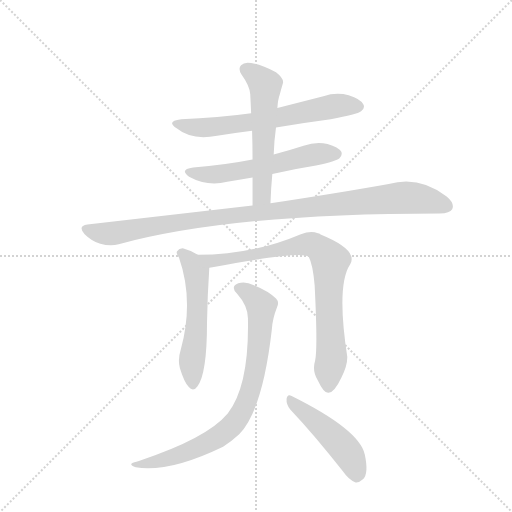
t = 0.00 s
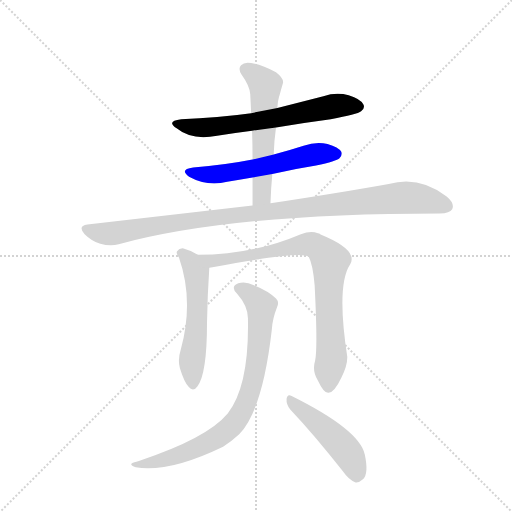
t = 1.39 s
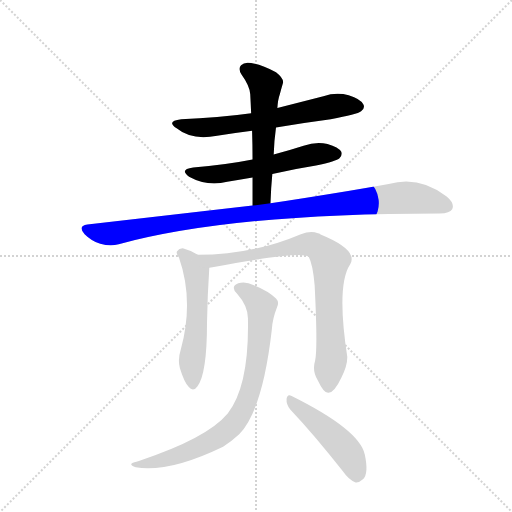
t = 2.79 s
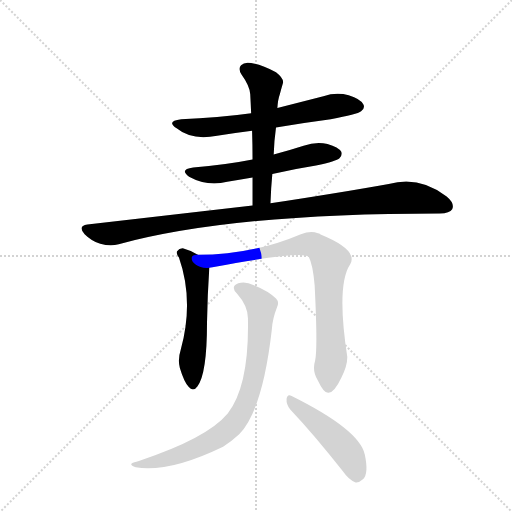
t = 4.18 s
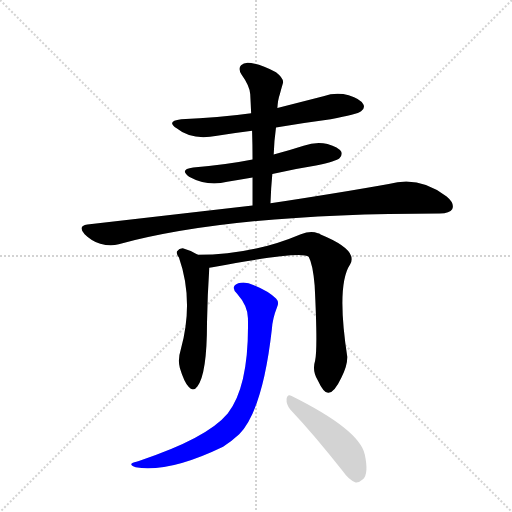
t = 5.57 s
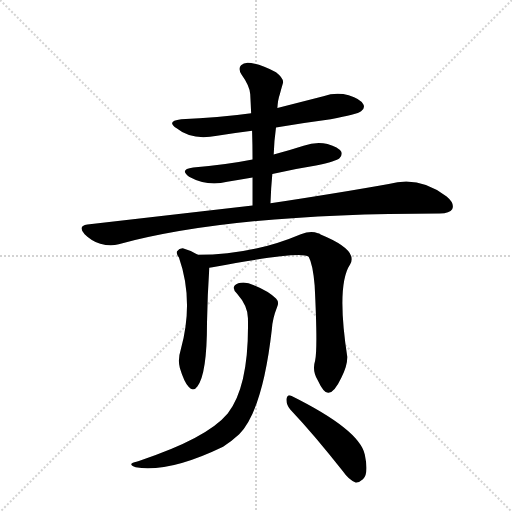
t = 6.96 s

The animated SVG that drew these frames (rendered in a browser with its animation timeline set to each time). Animation: 8 CSS @keyframes rules; one cycle of 6.96 s.

<svg version="1.1" viewBox="0 0 1024 1024" xmlns="http://www.w3.org/2000/svg">
  <g stroke="lightgray" stroke-dasharray="1,1" stroke-width="1" transform="scale(4, 4)">
    <line x1="0" y1="0" x2="256" y2="256"></line>
    <line x1="256" y1="0" x2="0" y2="256"></line>
    <line x1="128" y1="0" x2="128" y2="256"></line>
    <line x1="0" y1="128" x2="256" y2="128"></line>
  </g>
  <g transform="scale(0.92, -0.92) translate(60, -900)">
    <style type="text/css">
      
        @keyframes keyframes0 {
          from {
            stroke: blue;
            stroke-dashoffset: 652;
            stroke-width: 128;
          }
          68% {
            animation-timing-function: step-end;
            stroke: blue;
            stroke-dashoffset: 0;
            stroke-width: 128;
          }
          to {
            stroke: black;
            stroke-width: 1024;
          }
        }
        #make-me-a-hanzi-animation-0 {
          animation: keyframes0 0.7805989583333334s both;
          animation-delay: 0s;
          animation-timing-function: linear;
        }
      
        @keyframes keyframes1 {
          from {
            stroke: blue;
            stroke-dashoffset: 579;
            stroke-width: 128;
          }
          65% {
            animation-timing-function: step-end;
            stroke: blue;
            stroke-dashoffset: 0;
            stroke-width: 128;
          }
          to {
            stroke: black;
            stroke-width: 1024;
          }
        }
        #make-me-a-hanzi-animation-1 {
          animation: keyframes1 0.72119140625s both;
          animation-delay: 0.7805989583333334s;
          animation-timing-function: linear;
        }
      
        @keyframes keyframes2 {
          from {
            stroke: blue;
            stroke-dashoffset: 569;
            stroke-width: 128;
          }
          65% {
            animation-timing-function: step-end;
            stroke: blue;
            stroke-dashoffset: 0;
            stroke-width: 128;
          }
          to {
            stroke: black;
            stroke-width: 1024;
          }
        }
        #make-me-a-hanzi-animation-2 {
          animation: keyframes2 0.7130533854166666s both;
          animation-delay: 1.5017903645833335s;
          animation-timing-function: linear;
        }
      
        @keyframes keyframes3 {
          from {
            stroke: blue;
            stroke-dashoffset: 1047;
            stroke-width: 128;
          }
          77% {
            animation-timing-function: step-end;
            stroke: blue;
            stroke-dashoffset: 0;
            stroke-width: 128;
          }
          to {
            stroke: black;
            stroke-width: 1024;
          }
        }
        #make-me-a-hanzi-animation-3 {
          animation: keyframes3 1.10205078125s both;
          animation-delay: 2.21484375s;
          animation-timing-function: linear;
        }
      
        @keyframes keyframes4 {
          from {
            stroke: blue;
            stroke-dashoffset: 553;
            stroke-width: 128;
          }
          64% {
            animation-timing-function: step-end;
            stroke: blue;
            stroke-dashoffset: 0;
            stroke-width: 128;
          }
          to {
            stroke: black;
            stroke-width: 1024;
          }
        }
        #make-me-a-hanzi-animation-4 {
          animation: keyframes4 0.7000325520833334s both;
          animation-delay: 3.31689453125s;
          animation-timing-function: linear;
        }
      
        @keyframes keyframes5 {
          from {
            stroke: blue;
            stroke-dashoffset: 834;
            stroke-width: 128;
          }
          73% {
            animation-timing-function: step-end;
            stroke: blue;
            stroke-dashoffset: 0;
            stroke-width: 128;
          }
          to {
            stroke: black;
            stroke-width: 1024;
          }
        }
        #make-me-a-hanzi-animation-5 {
          animation: keyframes5 0.9287109375s both;
          animation-delay: 4.016927083333333s;
          animation-timing-function: linear;
        }
      
        @keyframes keyframes6 {
          from {
            stroke: blue;
            stroke-dashoffset: 819;
            stroke-width: 128;
          }
          73% {
            animation-timing-function: step-end;
            stroke: blue;
            stroke-dashoffset: 0;
            stroke-width: 128;
          }
          to {
            stroke: black;
            stroke-width: 1024;
          }
        }
        #make-me-a-hanzi-animation-6 {
          animation: keyframes6 0.91650390625s both;
          animation-delay: 4.945638020833333s;
          animation-timing-function: linear;
        }
      
        @keyframes keyframes7 {
          from {
            stroke: blue;
            stroke-dashoffset: 477;
            stroke-width: 128;
          }
          61% {
            animation-timing-function: step-end;
            stroke: blue;
            stroke-dashoffset: 0;
            stroke-width: 128;
          }
          to {
            stroke: black;
            stroke-width: 1024;
          }
        }
        #make-me-a-hanzi-animation-7 {
          animation: keyframes7 0.63818359375s both;
          animation-delay: 5.862141927083333s;
          animation-timing-function: linear;
        }
      
    </style>
    
      <path d="M 540 623 Q 598 633 659 641 Q 717 651 725 658 Q 734 665 730 673 Q 724 685 698 693 Q 671 700 643 691 L 543 665 L 486 654 Q 414 644 334 641 Q 300 637 324 621 Q 357 594 412 605 Q 448 611 488 616 L 540 623 Z" fill="lightgray"></path>
    
      <path d="M 532 522 Q 578 532 627 540 Q 672 550 678 556 Q 685 563 682 570 Q 676 580 652 587 Q 627 593 600 583 Q 569 573 535 564 L 489 553 Q 429 541 360 536 Q 329 532 351 516 Q 391 494 434 505 Q 461 509 489 514 L 532 522 Z" fill="lightgray"></path>
    
      <path d="M 528 458 Q 529 491 532 522 L 535 564 Q 536 595 540 623 L 543 665 Q 544 683 548 694 Q 552 709 555 719 Q 558 729 540 743 Q 509 759 486 763 Q 471 766 464 758 Q 457 751 465 738 Q 483 713 484 695 Q 485 676 486 654 L 488 616 Q 489 586 489 553 L 489 514 L 489 453 C 489 423 527 428 528 458 Z" fill="lightgray"></path>
    
      <path d="M 489 453 L 130 412 Q 108 409 124 391 Q 139 376 158 370 Q 180 364 198 369 Q 444 436 896 436 Q 918 436 923 445 Q 929 458 911 473 Q 851 519 785 500 Q 685 482 528 458 L 489 453 Z" fill="lightgray"></path>
    
      <path d="M 370 346 Q 355 356 339 360 Q 330 361 325 354 Q 322 350 329 340 Q 362 246 333 140 Q 326 118 331 100 Q 340 70 350 59 Q 360 47 369 60 Q 390 87 390 198 Q 391 258 395 318 C 396 330 396 331 370 346 Z" fill="lightgray"></path>
    
      <path d="M 625 116 Q 618 94 631 73 Q 644 45 654 46 Q 667 47 682 79 Q 695 104 695 124 Q 671 280 701 325 Q 720 356 637 390 Q 634 393 631 393 Q 616 399 594 391 Q 488 346 370 346 C 340 346 365 313 395 318 Q 399 319 402 319 Q 592 355 611 342 Q 620 326 624 280 Q 631 142 625 116 Z" fill="lightgray"></path>
    
      <path d="M 479 208 Q 482 61 435 1 Q 390 -53 242 -102 Q 230 -105 227 -107 Q 221 -111 235 -116 Q 307 -128 425 -71 Q 444 -59 460 -44 Q 511 8 531 184 Q 532 206 543 234 Q 547 244 540 251 Q 524 267 492 280 Q 473 289 458 284 Q 440 277 455 262 Q 479 235 479 208 Z" fill="lightgray"></path>
    
      <path d="M 571 10 Q 623 -45 685 -124 Q 698 -143 713 -149 Q 720 -150 729 -142 Q 742 -130 733 -88 Q 721 -34 574 39 Q 565 45 563 33 Q 562 20 571 10 Z" fill="lightgray"></path>
    
    
      <clipPath id="make-me-a-hanzi-clip-0">
        <path d="M 540 623 Q 598 633 659 641 Q 717 651 725 658 Q 734 665 730 673 Q 724 685 698 693 Q 671 700 643 691 L 543 665 L 486 654 Q 414 644 334 641 Q 300 637 324 621 Q 357 594 412 605 Q 448 611 488 616 L 540 623 Z"></path>
      </clipPath>
      <path clip-path="url(#make-me-a-hanzi-clip-0)" d="M 326 632 L 349 624 L 400 623 L 518 639 L 656 668 L 717 669" fill="none" id="make-me-a-hanzi-animation-0" stroke-dasharray="524 1048" stroke-linecap="round"></path>
    
      <clipPath id="make-me-a-hanzi-clip-1">
        <path d="M 532 522 Q 578 532 627 540 Q 672 550 678 556 Q 685 563 682 570 Q 676 580 652 587 Q 627 593 600 583 Q 569 573 535 564 L 489 553 Q 429 541 360 536 Q 329 532 351 516 Q 391 494 434 505 Q 461 509 489 514 L 532 522 Z"></path>
      </clipPath>
      <path clip-path="url(#make-me-a-hanzi-clip-1)" d="M 353 527 L 388 520 L 423 522 L 624 564 L 671 566" fill="none" id="make-me-a-hanzi-animation-1" stroke-dasharray="451 902" stroke-linecap="round"></path>
    
      <clipPath id="make-me-a-hanzi-clip-2">
        <path d="M 528 458 Q 529 491 532 522 L 535 564 Q 536 595 540 623 L 543 665 Q 544 683 548 694 Q 552 709 555 719 Q 558 729 540 743 Q 509 759 486 763 Q 471 766 464 758 Q 457 751 465 738 Q 483 713 484 695 Q 485 676 486 654 L 488 616 Q 489 586 489 553 L 489 514 L 489 453 C 489 423 527 428 528 458 Z"></path>
      </clipPath>
      <path clip-path="url(#make-me-a-hanzi-clip-2)" d="M 475 749 L 517 715 L 508 476 L 495 461" fill="none" id="make-me-a-hanzi-animation-2" stroke-dasharray="441 882" stroke-linecap="round"></path>
    
      <clipPath id="make-me-a-hanzi-clip-3">
        <path d="M 489 453 L 130 412 Q 108 409 124 391 Q 139 376 158 370 Q 180 364 198 369 Q 444 436 896 436 Q 918 436 923 445 Q 929 458 911 473 Q 851 519 785 500 Q 685 482 528 458 L 489 453 Z"></path>
      </clipPath>
      <path clip-path="url(#make-me-a-hanzi-clip-3)" d="M 128 401 L 180 392 L 436 431 L 811 470 L 853 469 L 911 452" fill="none" id="make-me-a-hanzi-animation-3" stroke-dasharray="919 1838" stroke-linecap="round"></path>
    
      <clipPath id="make-me-a-hanzi-clip-4">
        <path d="M 370 346 Q 355 356 339 360 Q 330 361 325 354 Q 322 350 329 340 Q 362 246 333 140 Q 326 118 331 100 Q 340 70 350 59 Q 360 47 369 60 Q 390 87 390 198 Q 391 258 395 318 C 396 330 396 331 370 346 Z"></path>
      </clipPath>
      <path clip-path="url(#make-me-a-hanzi-clip-4)" d="M 335 349 L 354 331 L 368 297 L 368 186 L 357 118 L 359 64" fill="none" id="make-me-a-hanzi-animation-4" stroke-dasharray="425 850" stroke-linecap="round"></path>
    
      <clipPath id="make-me-a-hanzi-clip-5">
        <path d="M 625 116 Q 618 94 631 73 Q 644 45 654 46 Q 667 47 682 79 Q 695 104 695 124 Q 671 280 701 325 Q 720 356 637 390 Q 634 393 631 393 Q 616 399 594 391 Q 488 346 370 346 C 340 346 365 313 395 318 Q 399 319 402 319 Q 592 355 611 342 Q 620 326 624 280 Q 631 142 625 116 Z"></path>
      </clipPath>
      <path clip-path="url(#make-me-a-hanzi-clip-5)" d="M 378 345 L 413 331 L 595 368 L 615 369 L 638 359 L 658 333 L 654 246 L 661 121 L 654 57" fill="none" id="make-me-a-hanzi-animation-5" stroke-dasharray="706 1412" stroke-linecap="round"></path>
    
      <clipPath id="make-me-a-hanzi-clip-6">
        <path d="M 479 208 Q 482 61 435 1 Q 390 -53 242 -102 Q 230 -105 227 -107 Q 221 -111 235 -116 Q 307 -128 425 -71 Q 444 -59 460 -44 Q 511 8 531 184 Q 532 206 543 234 Q 547 244 540 251 Q 524 267 492 280 Q 473 289 458 284 Q 440 277 455 262 Q 479 235 479 208 Z"></path>
      </clipPath>
      <path clip-path="url(#make-me-a-hanzi-clip-6)" d="M 460 273 L 479 264 L 508 235 L 499 113 L 483 45 L 462 -2 L 429 -39 L 374 -72 L 289 -102 L 236 -107" fill="none" id="make-me-a-hanzi-animation-6" stroke-dasharray="691 1382" stroke-linecap="round"></path>
    
      <clipPath id="make-me-a-hanzi-clip-7">
        <path d="M 571 10 Q 623 -45 685 -124 Q 698 -143 713 -149 Q 720 -150 729 -142 Q 742 -130 733 -88 Q 721 -34 574 39 Q 565 45 563 33 Q 562 20 571 10 Z"></path>
      </clipPath>
      <path clip-path="url(#make-me-a-hanzi-clip-7)" d="M 573 28 L 685 -71 L 706 -102 L 714 -135" fill="none" id="make-me-a-hanzi-animation-7" stroke-dasharray="349 698" stroke-linecap="round"></path>
    
  </g>
</svg>
